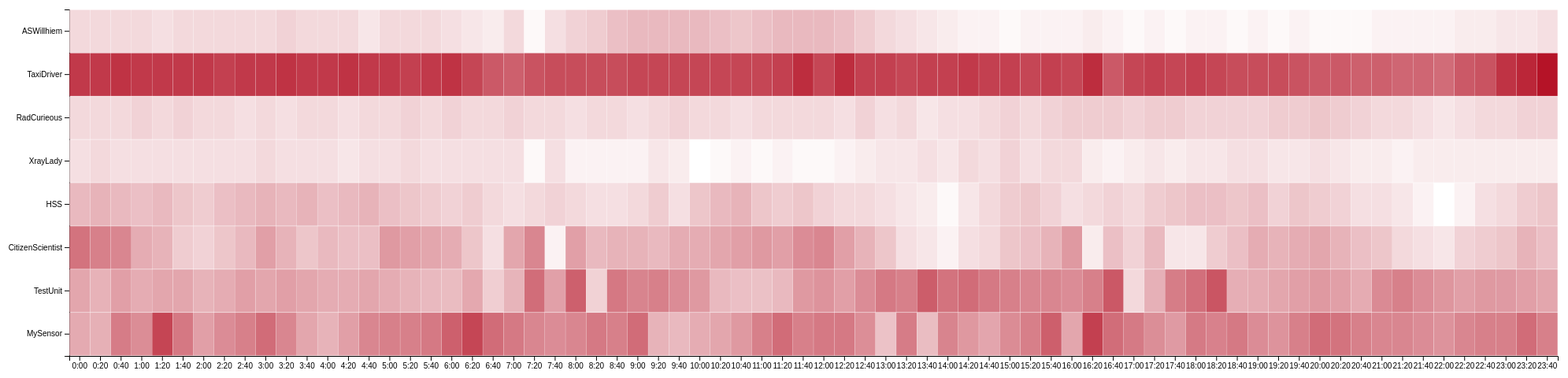
D3 v4 page, settled after 480 driven frames (8 s of simulated time); the page loaded 1 data file(s).



    // set the dimensions and margins of the graph
    var margin = {top: 30, right: 30, bottom: 30, left: 80},
        width = 2000 - margin.left - margin.right,
        height = 500 - margin.top - margin.bottom;

    // append the svg object to the body of the page
    var svg = d3.select("#my_dataviz")
        .append("svg")
        .attr("width", width + margin.left + margin.right)
        .attr("height", height + margin.top + margin.bottom)
        .append("g")
        .attr("transform",
            "translate(" + margin.left + "," + margin.top + ")");

    // Labels of row and columns
    var myGroups = ["MySensor", "TestUnit", "CitizenScientist", "HSS", "XrayLady", "RadCurieous", "TaxiDriver", "ASWillhiem"]
    var myVars = ["0:00", "0:20", "0:40","1:00", "1:20", "1:40", "2:00", "2:20", "2:40", "3:00", "3:20", "3:40", "4:00", "4:20", "4:40", "5:00", "5:20", "5:40", "6:00", "6:20", "6:40","7:00","7:20","7:40","8:00","8:20", "8:40", "9:00", "9:20", "9:40", "10:00", "10:20", "10:40", "11:00", "11:20", "11:40", "12:00", "12:20", "12:40","13:00", "13:20", "13:40", "14:00", "14:20", "14:40", "15:00", "15:20", "15:40", "16:00", "16:20", "16:40", "17:00", "17:20", "17:40", "18:00", "18:20", "18:40", "19:00", "19:20", "19:40", "20:00", "20:20", "20:40", "21:00", "21:20", "21:20" ,"21:40", "22:00", "22:20", "22:40", "23:00", "23:20", "23:40"]

    // Build X scales and axis:
    var x = d3.scaleBand()
        .range([ 0, width ])
        .domain(myVars)
        .padding(0.01);
    svg.append("g")
        .attr("transform", "translate(0," + height + ")")
        .call(d3.axisBottom(x))

    // Build X scales and axis:
    var y = d3.scaleBand()
        .range([ height, 0 ])
        .domain(myGroups)
        .padding(0.01);
    svg.append("g")
        .call(d3.axisLeft(y));

    // Build color scale
    var myColor = d3.scaleLinear()
        .range(["white", "#af0015"])
        .domain([10,50])

    //Read the data
    d3.csv("mobile.csv", function(data) {

        // create a tooltip
        var tooltip = d3.select("#my_dataviz")
            .append("div")
            .style("opacity", 0)
            .attr("class", "tooltip")
            .style("background-color", "white")
            .style("border", "solid")
            .style("border-width", "2px")
            .style("border-radius", "5px")
            .style("padding", "5px")

        // Three function that change the tooltip when user hover / move / leave a cell
        var mouseover = function(d) {
            tooltip.style("opacity", 1)
        }
        var mousemove = function(d) {
            tooltip
                .html("The time is: " + d.group + "<br/>This sensor is: " + d.variable + "<br/> The radiation level is: " + d.value)
                .style("left", (d3.mouse(this)[0]+70) + "px")
                .style("top", (d3.mouse(this)[1]) + "px")
        }
        var mouseleave = function(d) {
            tooltip.style("opacity", 0)
        }

        // add the squares
        svg.selectAll()
            .data(data, function(d) {return d.group+':'+d.variable;})
            .enter()
            .append("rect")
            .attr("x", function(d) { return x(d.group) })
            .attr("y", function(d) { return y(d.variable) })
            .attr("width", x.bandwidth() )
            .attr("height", y.bandwidth() )
            .style("fill", function(d) { return myColor(d.value)} )
            .on("mouseover", mouseover)
            .on("mousemove", mousemove)
            .on("mouseleave", mouseleave)


    })



### data: mobile.csv
?variable, group, value
MySensor, 0:00, 23.4
MySensor, 0:20, 22.4
MySensor, 0:40, 30.5
MySensor, 1:00, 27.93
MySensor, 1:20, 39.22
MySensor, 1:40, 31.18
MySensor, 2:00, 25
MySensor, 2:20, 28
MySensor, 2:40, 30
MySensor, 3:00, 33
MySensor, 3:20, 29
MySensor, 3:40, 24
MySensor, 4:00, 22
MySensor, 4:20, 25
MySensor, 4:40, 29
MySensor, 5:00, 30
MySensor, 5:20, 30
MySensor, 5:40, 31
MySensor, 6:00, 35
MySensor, 6:20, 39
MySensor, 6:40, 33
MySensor, 7:00, 31
MySensor, 7:20, 29
MySensor, 7:40, 28
MySensor, 8:00, 29
MySensor, 8:20, 31
MySensor, 8:40, 30
MySensor, 9:00, 33
MySensor, 9:20, 22
MySensor, 9:40, 21
MySensor, 10:00, 23
MySensor, 10:20, 24
MySensor, 10:40, 26
MySensor, 11:00, 30
MySensor, 11:20, 33
MySensor, 11:40, 30
MySensor, 12:00, 31
MySensor, 12:20, 31
MySensor, 12:40, 27.7
MySensor, 13:00, 19.6
MySensor, 13:20, 30.48
MySensor, 13:40, 20.4
MySensor, 14:00, 29.3
MySensor, 14:20, 26.2
MySensor, 14:40, 24.1
MySensor, 15:00, 28.1
MySensor, 15:20, 30.1
MySensor, 15:40, 35.1
MySensor, 16:00, 24
MySensor, 16:20, 39.96
MySensor, 16:40, 32.9
MySensor, 17:00, 30.9
MySensor, 17:20, 27.79
MySensor, 17:40, 25.8
MySensor, 18:00, 30.79
MySensor, 18:20, 29.69
MySensor, 18:40, 31
MySensor, 19:00, 28
MySensor, 19:20, 27
MySensor, 19:40, 30
... 516 more rows